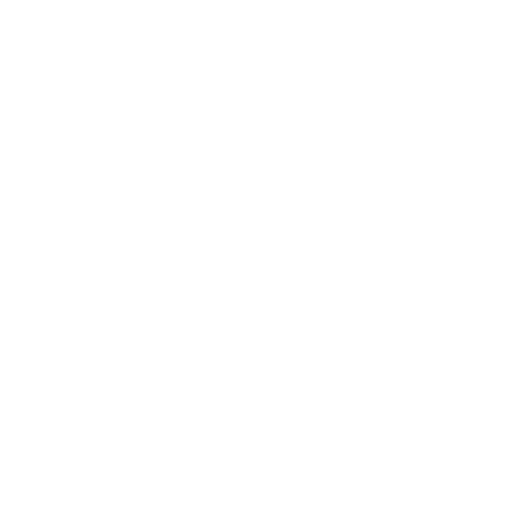
t = 0.00 s
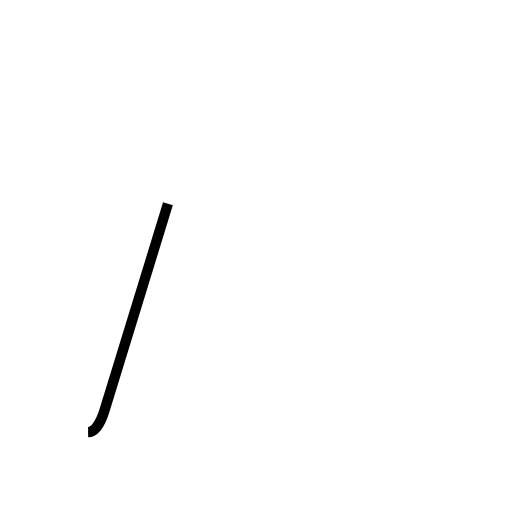
t = 0.72 s
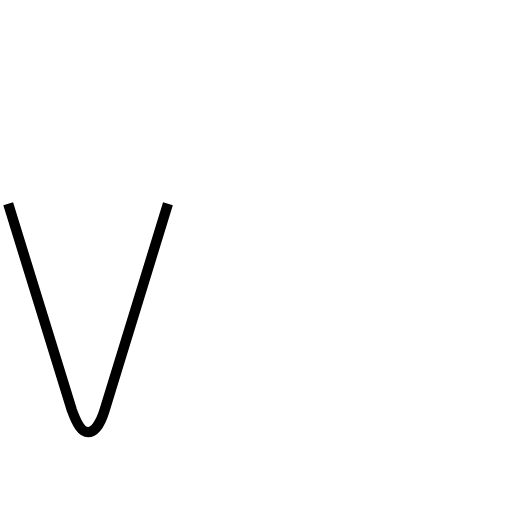
t = 1.43 s
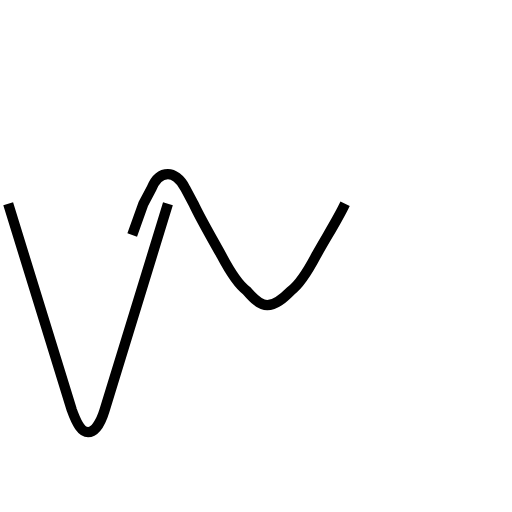
t = 2.53 s
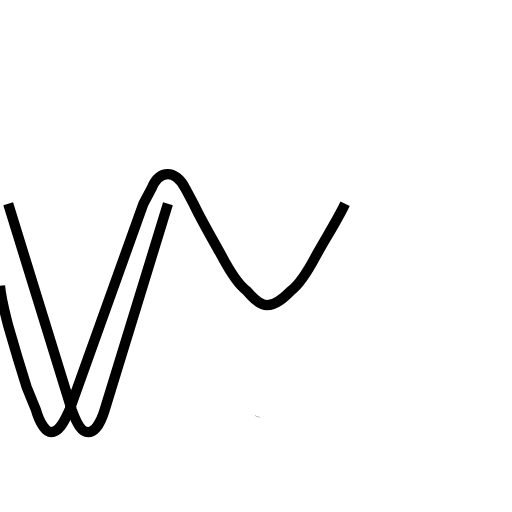
t = 3.63 s
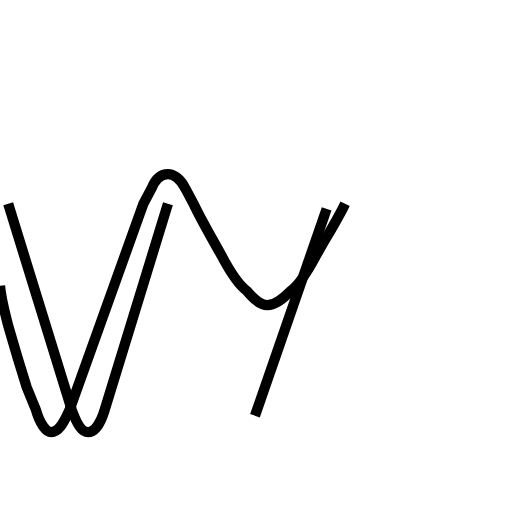
t = 4.27 s

The animated SVG that drew these frames (rendered in a browser with its animation timeline set to each time). Animation: 3 SMIL elements (animate=3); one cycle of 4.27 s.

<?xml version='1.0' encoding='utf-8'?>
<svg viewBox="0.0 -6.0 50.0 50.0" version="1.1" xmlns="http://www.w3.org/2000/svg"><rect x="-1000" y="-1000" width="2000" height="2000" stroke="white" fill="white" /><g style="fill:none;stroke:#000000;stroke-width:1"><path d="M 16.4 -24.1 L 10.2 -3.9 C 9.8 -2.6 9.2 -1.8 8.6 -1.8 C 8.0 -1.8 7.5 -2.6 7.0 -4.0 L 0.8 -24.1 " transform="translate(0.0 38.0)" stroke-dasharray="47.806291989722425" stroke-dashoffset="47.806291989722425"><animate attributeName="stroke-dashoffset" from="47.806291989722425" to="0" dur="1.4341887596916727s" begin="0s" fill="freeze" /></path><path d="M 33.7 -24.1 C 33.0 -22.6 31.9 -20.9 30.9 -19.1 C 29.9 -17.2 29.1 -16.1 28.4 -15.6 C 27.6 -14.8 26.9 -14.2 26.1 -14.2 C 25.4 -14.2 24.8 -14.8 24.1 -15.6 C 23.4 -16.1 22.6 -17.2 21.6 -19.1 C 20.6 -20.9 19.6 -22.6 18.9 -24.1 L 18.1 -25.6 C 17.6 -26.6 16.9 -27.0 16.4 -27.0 C 15.8 -27.0 15.2 -26.6 14.8 -25.6 L 14.0 -24.1 L 6.8 -4.0 C 6.2 -2.6 5.7 -1.8 5.0 -1.8 C 4.5 -1.8 3.9 -2.6 3.5 -4.0 L 2.6 -6.2 C 2.0 -8.1 1.4 -10.1 0.8 -12.2 C 0.5 -13.4 0.1 -14.8 0.0 -16.1 " transform="translate(0.0 38.0)" stroke-dasharray="73.08404197118762" stroke-dashoffset="73.08404197118762"><animate attributeName="stroke-dashoffset" from="73.08404197118762" to="0" dur="2.1925212591356282s" begin="1.4341887596916727s" fill="freeze" /></path><path d="M 24.9 -3.4 L 31.9 -23.6" transform="translate(0.0 38.0)" stroke-dasharray="21.378493866500516" stroke-dashoffset="21.378493866500516"><animate attributeName="stroke-dashoffset" from="21.378493866500516" to="0" dur="0.6413548159950154s" begin="3.6267100188273007s" fill="freeze" /></path></g></svg>
